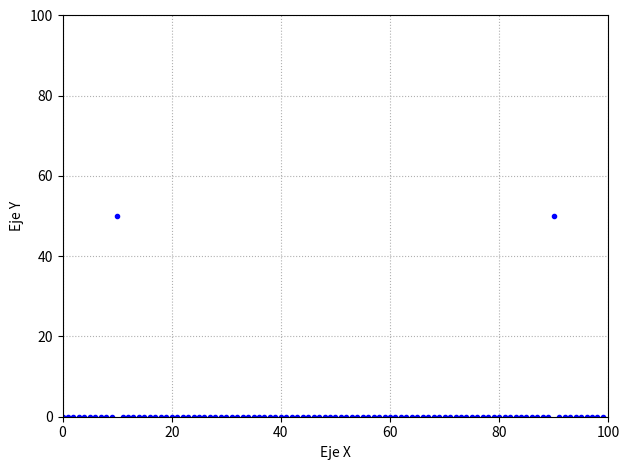

This chart was generated by the following Python code:
 
import numpy as np
import matplotlib.pyplot as plt

N=100

ff=10

def funcion_sen(vmax,dc,ff,ph,nn,fs):
    
    t=np.arange(0,(nn)/fs,1/fs)
    
    y=vmax*np.sin(ff*2*np.pi*t-ph)+dc
    
    return t ,y 

delta=np.zeros(N)

delta[1]=1
t , y = funcion_sen(1,0,10,0,N,N)  
X=np.zeros(N,dtype=np.complex128())

for k in np.arange(0,N):
    for n in np.arange(0,N):
        X[k]+=(y[n]*np.exp(-2.j*(np.pi/N)*n*k))
        
plt.figure(1)

plt.plot(np.arange(0,N),np.abs(X), linestyle='',marker='.' ,color='b')
plt.grid(True, linestyle=':') 
plt.xlabel('Eje X')
plt.ylabel('Eje Y')
plt.axis([0,N,0,100]) #en donde aparece el cuadro
plt.draw()
plt.tight_layout() 
plt.show()